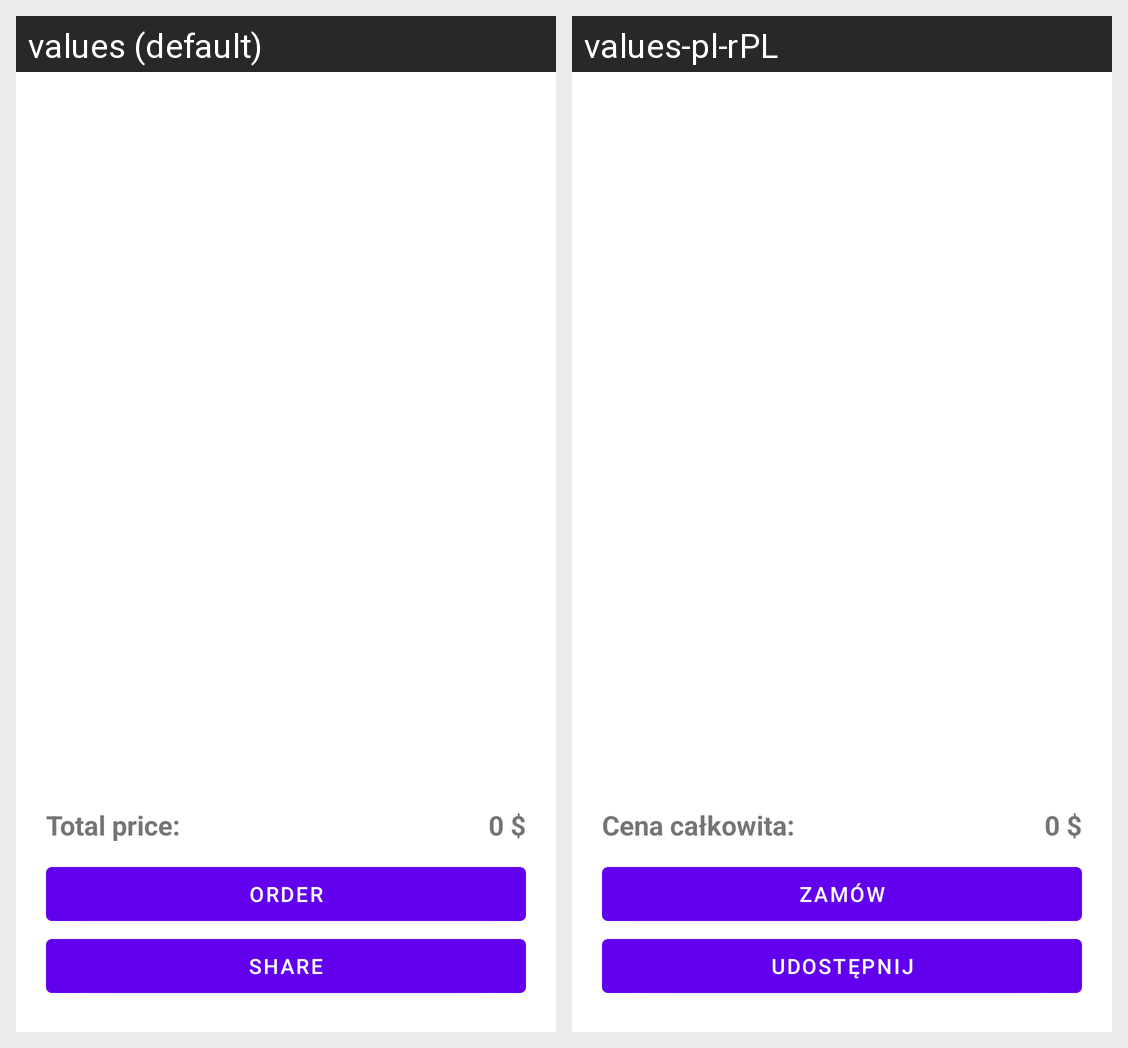

The same Android screen rendered under two of its app's locales, left to right. List the strings drawn on it with the default value and each locale's translation.
Android screen res/layout/shopping_cart_fragment_layout.xml rendered under 2 locales, left to right: values (default), values-pl-rPL. Device: Nexus 5 (rendered at 1080×1920; each locale shown at half size, 540×960, under a caption strip naming it); theme Theme.Projektzaliczeniowy.
Strings drawn on this screen, with the default value and each locale's value (text and hints the layout hard-codes, and strings that could not be matched under every locale, appear in the picture but are not listed):

totalPrice
  values: Total price:
  values-pl-rPL: Cena całkowita: 

orderText
  values: Order
  values-pl-rPL: Zamów

shareText
  values: Share
  values-pl-rPL: Udostępnij
